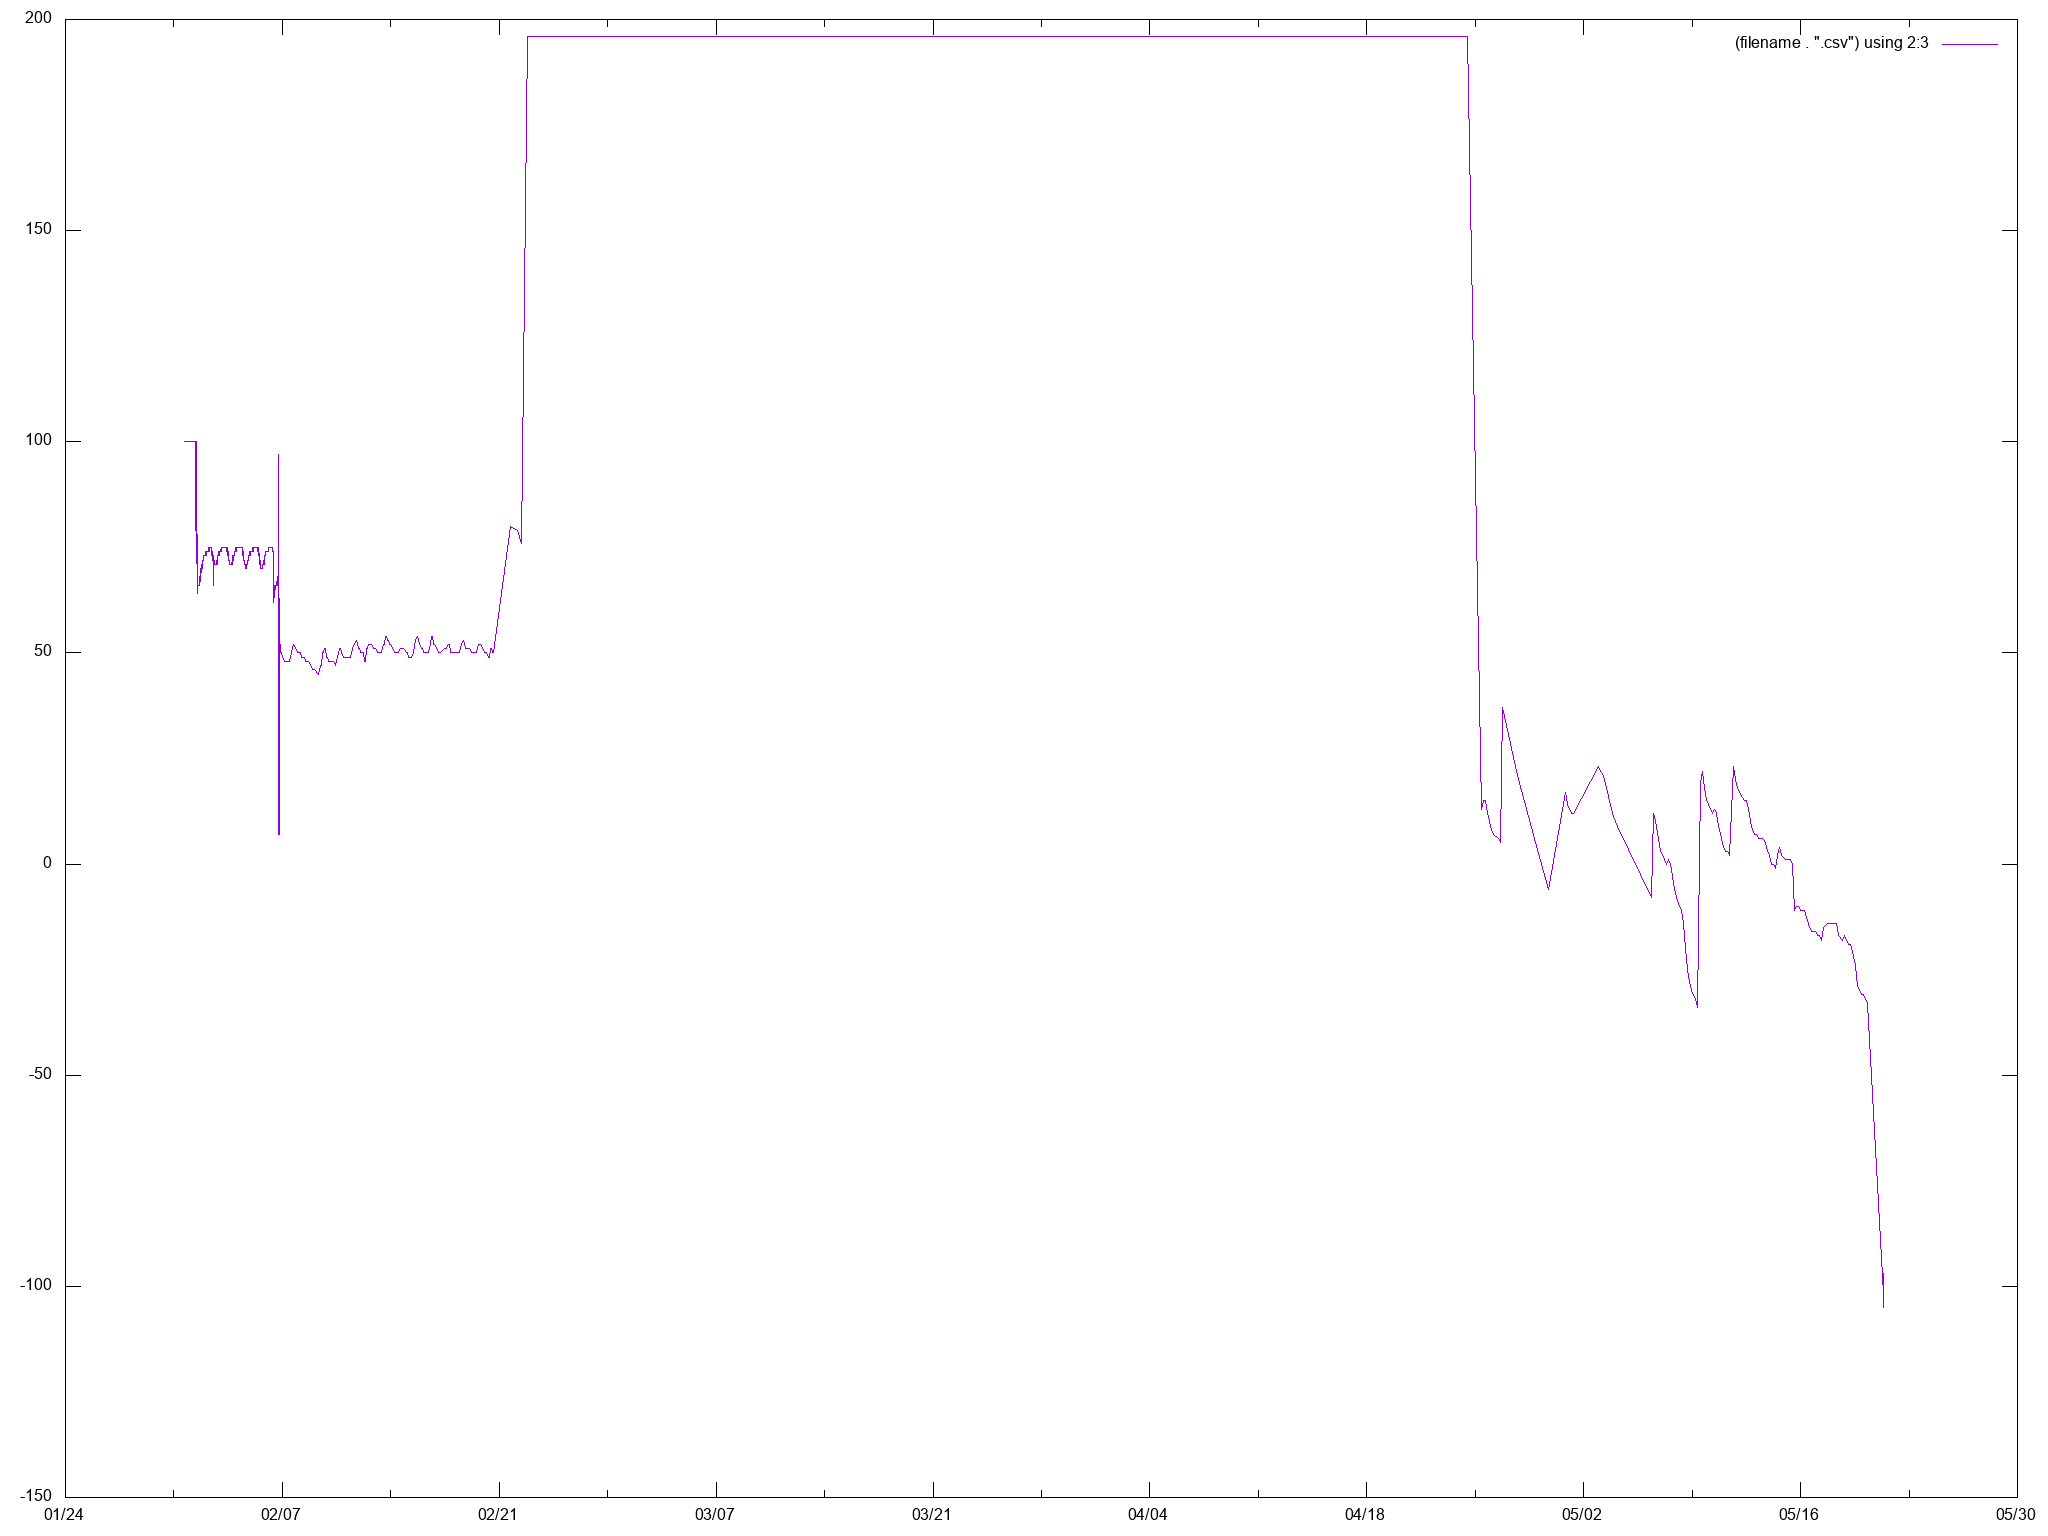

Source data for this figure (header and first rows):
date_received, timestamp, value
2019-01-31T16:38:51.000Z, 2019-01-31T16:38:46.000Z, 100
2019-01-31T16:44:46.000Z, 2019-01-31T16:44:36.000Z, 100
2019-01-31T16:50:23.000Z, 2019-01-31T16:50:19.000Z, 100
2019-01-31T16:56:27.000Z, 2019-01-31T16:56:22.000Z, 100
2019-01-31T17:02:10.000Z, 2019-01-31T17:02:05.000Z, 100
2019-01-31T17:13:50.000Z, 2019-01-31T17:13:46.000Z, 100
2019-01-31T17:19:41.000Z, 2019-01-31T17:19:36.000Z, 100
2019-01-31T17:25:30.000Z, 2019-01-31T17:25:26.000Z, 100
2019-01-31T17:31:20.000Z, 2019-01-31T17:31:16.000Z, 100
2019-01-31T16:33:11.000Z, 2019-01-31T17:33:04.570Z, 100
2019-01-31T17:37:10.000Z, 2019-01-31T17:37:06.000Z, 100
2019-01-31T16:38:51.000Z, 2019-01-31T17:38:46.215Z, 100
2019-01-31T17:43:01.000Z, 2019-01-31T17:42:56.000Z, 100
2019-01-31T17:48:41.000Z, 2019-01-31T17:48:37.000Z, 100
2019-01-31T16:50:23.000Z, 2019-01-31T17:50:19.038Z, 100
2019-01-31T17:54:31.000Z, 2019-01-31T17:54:26.000Z, 100
2019-01-31T16:56:27.000Z, 2019-01-31T17:56:14.966Z, 100
2019-01-31T18:00:35.000Z, 2019-01-31T18:00:25.000Z, 100
2019-01-31T17:02:10.000Z, 2019-01-31T18:02:05.442Z, 100
2019-01-31T18:06:05.000Z, 2019-01-31T18:06:01.000Z, 100
2019-01-31T17:08:00.000Z, 2019-01-31T18:07:55.764Z, 100
2019-01-31T18:11:51.000Z, 2019-01-31T18:11:41.000Z, 100
2019-01-31T18:17:27.000Z, 2019-01-31T18:17:22.000Z, 100
2019-01-31T17:19:41.000Z, 2019-01-31T18:19:36.197Z, 100
2019-01-31T18:23:19.000Z, 2019-01-31T18:23:15.000Z, 100
2019-01-31T17:25:30.000Z, 2019-01-31T18:25:26.245Z, 100
2019-01-31T18:29:01.000Z, 2019-01-31T18:28:56.000Z, 100
2019-01-31T17:31:20.000Z, 2019-01-31T18:31:16.178Z, 100
2019-01-31T18:34:50.000Z, 2019-01-31T18:34:45.000Z, 100
2019-01-31T17:37:10.000Z, 2019-01-31T18:37:06.077Z, 100
2019-01-31T18:41:22.000Z, 2019-01-31T18:41:07.000Z, 100
2019-01-31T17:43:01.000Z, 2019-01-31T18:42:56.003Z, 100
2019-01-31T18:46:20.000Z, 2019-01-31T18:46:15.000Z, 100
2019-01-31T17:48:41.000Z, 2019-01-31T18:48:37.225Z, 100
2019-01-31T18:52:09.000Z, 2019-01-31T18:52:04.000Z, 100
2019-01-31T18:57:49.000Z, 2019-01-31T18:57:44.000Z, 100
2019-01-31T18:00:30.000Z, 2019-01-31T19:00:20.048Z, 100
2019-01-31T19:03:38.000Z, 2019-01-31T19:03:33.000Z, 100
2019-01-31T19:09:27.000Z, 2019-01-31T19:09:22.000Z, 100
2019-01-31T18:11:51.000Z, 2019-01-31T19:11:41.808Z, 100
2019-01-31T19:15:15.000Z, 2019-01-31T19:15:10.000Z, 100
2019-01-31T19:21:04.000Z, 2019-01-31T19:20:59.000Z, 100
2019-01-31T18:23:29.000Z, 2019-01-31T19:23:07.074Z, 100
2019-01-31T19:26:53.000Z, 2019-01-31T19:26:48.000Z, 100
2019-01-31T19:32:33.000Z, 2019-01-31T19:32:28.000Z, 100
2019-01-31T18:34:55.000Z, 2019-01-31T19:34:45.532Z, 100
2019-01-31T19:38:26.000Z, 2019-01-31T19:38:17.000Z, 100
2019-01-31T18:40:46.000Z, 2019-01-31T19:40:26.014Z, 100
2019-01-31T19:44:13.000Z, 2019-01-31T19:44:08.000Z, 100
2019-01-31T18:46:20.000Z, 2019-01-31T19:46:15.088Z, 100
2019-01-31T19:50:01.000Z, 2019-01-31T19:49:57.000Z, 100
2019-01-31T18:52:18.000Z, 2019-01-31T19:52:04.095Z, 100
2019-01-31T19:55:42.000Z, 2019-01-31T19:55:37.000Z, 100
2019-01-31T18:57:49.000Z, 2019-01-31T19:57:44.389Z, 100
2019-01-31T20:01:27.000Z, 2019-01-31T20:01:22.000Z, 100
2019-01-31T19:03:38.000Z, 2019-01-31T20:03:33.269Z, 100
2019-01-31T20:07:06.000Z, 2019-01-31T20:07:02.000Z, 100
2019-01-31T19:09:27.000Z, 2019-01-31T20:09:22.102Z, 100
2019-01-31T20:12:47.000Z, 2019-01-31T20:12:42.000Z, 100
2019-01-31T19:15:15.000Z, 2019-01-31T20:15:10.902Z, 100
... 2,946 more rows
